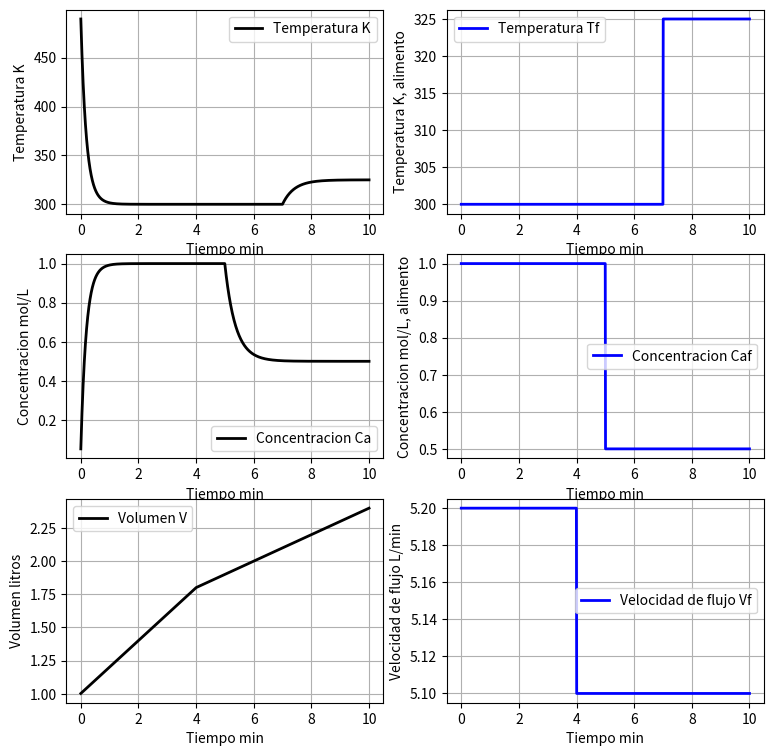

The matplotlib source for this figure:
# -*- coding: utf-8 -*-
"""
Created on Tue Apr 16 22:42:56 2019

[redacted]
"""
import numpy as np
import matplotlib.pyplot as pt

### Tiempo de simulacion

class tanque_agitado():
    
    def parametros_entrada(self):
        
        self.a=0   ## Tiempo inicial minutos
        self.b=10  ## tiempo final minutos
        self.N=1000 ## Numero de iteraciones
        self.t=np.linspace(self.a,self.b,self.N) ## Crea un vector para el tiempo
        self.q=5 ## Flujo volumetrico de salida L/min
        self.qf=np.ones(len(self.t))*5.2 ## Flujo volumetrico del alimento L/min
        self.qf[400:]=5.1 ## Cambia el flujo del alimento en el segundo 4
        self.Caf=np.ones(len(self.t)) ## Concentracion del alimento
        self.Caf[500:]=0.5 ## Cambia la concentracion del alimento en el segundo 5
        self.Tf=np.ones(len(self.t))*300  ## Temperatura del alimento
        self.Tf[700:]=325 ## Cambia la temperatura del alimento en el segundo 7        
        
    def vectores(self):
        
        self.vectorCa=[] ## Crea un vector para las soluciones de la ecuacion diferecial dCa/dt
        self.vectorT=[]  ## Crea un vector para las soluciones de la ecuacion diferencial dT/dt
        self.vectorV=[]  ## Crea un vector para las soluciones de la ecuacion diferencial dV/dt
        
    def simulacion(self):
         
        self.V0=1 ## Volumen inicial de la mezcla
        self.Ca0=0  ## Concentracion inicial de la mezcla
        self.T0=500  ## Temperatura inicial de la mezcla
        self.rA=0  ## Constante de velocidad de RxN
        self.h=((self.b-self.a)/(self.N)) ## valor de una particion
       
        for i in range(len(self.t)):          
    
            self.dVdt=self.qf[i]-self.q ## Solucion ecuacion difereicial para el volumen
            self.dCadt=((self.qf[i]*self.Caf[i]-self.q*self.Ca0)/(self.V0))-self.rA-((self.Ca0*self.dVdt)/(self.V0)) ## Solucion ecuacion diferencial para la concentracion
            self.dTdt=((self.qf[i]*self.Tf[i]-self.q*self.T0)/(self.V0))-((self.T0*self.dVdt)/(self.V0)) ## Solucion ecuacion diferencial para la temperatura
            
            self.Cai=self.Ca0+self.dCadt*self.h ## Metodo euler
            self.Ti=self.T0+self.dTdt*self.h ## "  "
            self.Vi=self.V0+self.dVdt*self.h ## "  "
            self.Ca0=self.Cai ## Se renombra la concentracion en cada iteracion, solucion por pasos
            self.T0=self.Ti    ## " "
            self.V0=self.Vi  ## " "
            
            self.vectorCa.append(self.Ca0) ## Agrega cada solucion a un vector par la concentraicon
            self.vectorT.append(self.T0) ## Agrega cada solucion a un vector par la Temperatura
            self.vectorV.append(self.V0)   ## Agrega cada solucion a un vector par El volumen               
            
    def print(self): ## Modulo para graficar
        
        pt.figure(1,figsize=(9,9))
        
        pt.subplot(3,2,1)
        pt.plot(self.t,self.vectorT,"k-",linewidth=2)
        pt.xlabel("Tiempo min")
        pt.ylabel("Temperatura K")
        pt.grid(True)
        pt.legend(["Temperatura K"],loc='best')
        
        pt.subplot(3,2,2)
        pt.plot(self.t,self.Tf,"b-",linewidth=2)
        pt.xlabel("Tiempo min")
        pt.ylabel("Temperatura K, alimento")
        pt.grid(True)
        pt.legend(["Temperatura Tf"],loc='best')
        
        pt.subplot(3,2,3)
        pt.plot(self.t,self.vectorCa,"k-",linewidth=2)
        pt.xlabel("Tiempo min")
        pt.ylabel("Concentracion mol/L")
        pt.grid(True)
        pt.legend(["Concentracion Ca"],loc='best')
        
        pt.subplot(3,2,4)
        pt.plot(self.t,self.Caf,"b-",linewidth=2)
        pt.xlabel("Tiempo min")
        pt.ylabel("Concentracion mol/L, alimento")
        pt.grid(True)
        pt.legend(["Concentracion Caf"],loc='best')
        
        pt.subplot(3,2,5)
        pt.plot(self.t,self.vectorV,"k-",linewidth=2)
        pt.xlabel("Tiempo min")
        pt.ylabel("Volumen litros")
        pt.grid(True)
        pt.legend(["Volumen V"],loc='best')
        
        pt.subplot(3,2,6)
        pt.plot(self.t,self.qf,"b-",linewidth=2)
        pt.xlabel("Tiempo min")
        pt.ylabel("Velocidad de flujo L/min")
        pt.grid(True)
        pt.legend(["Velocidad de flujo Vf"],loc='best')
        
        
        pt.show()



tanque=tanque_agitado()
tanque.vectores()
tanque.parametros_entrada()
tanque.simulacion()
tanque.print()


